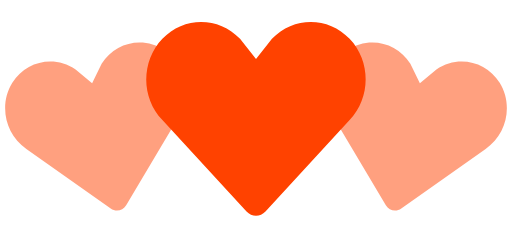
t = 0.00 s
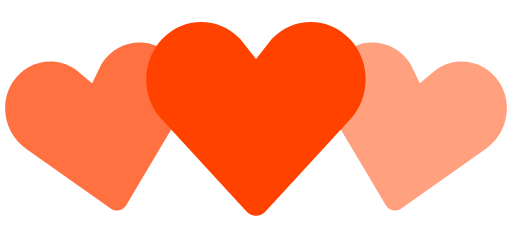
t = 0.35 s
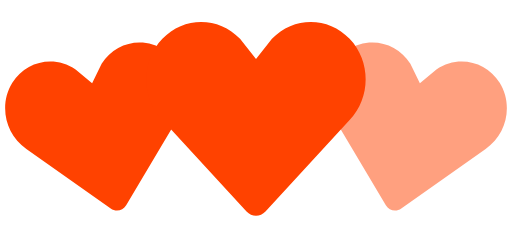
t = 0.70 s
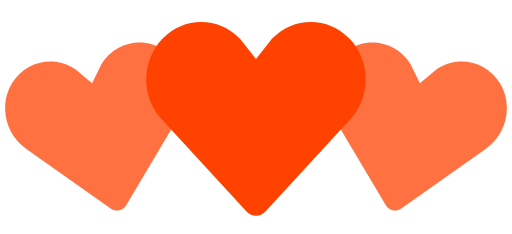
t = 1.05 s
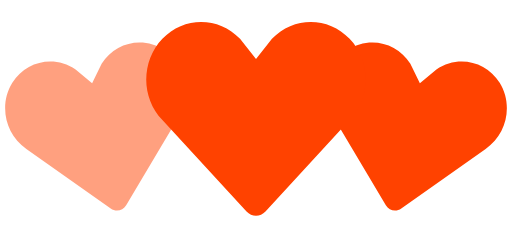
t = 1.40 s
t = 1.75 s: frame unchanged from t = 1.05 s, image omitted

The animated SVG that drew these frames (rendered in a browser with its animation timeline set to each time). Animation: 2 SMIL elements (animate=2); one cycle of 2.10 s, repeats indefinitely.

<!-- By Sam Herbert (@sherb), for everyone. More @ http://goo.gl/7AJzbL -->
<svg width="140" height="64" viewBox="0 0 140 64" xmlns="http://www.w3.org/2000/svg" fill="#ff4200">
    <path d="M30.262 57.02L7.195 40.723c-5.84-3.976-7.56-12.06-3.842-18.063 3.715-6 11.467-7.65 17.306-3.68l4.52 3.76 2.6-5.274c3.717-6.002 11.47-7.65 17.305-3.68 5.84 3.97 7.56 12.054 3.842 18.062L34.49 56.118c-.897 1.512-2.793 1.915-4.228.9z" fill-opacity=".5">
        <animate attributeName="fill-opacity"
             begin="0s" dur="1.4s"
             values="0.5;1;0.5"
             calcMode="linear"
             repeatCount="indefinite" />
    </path>
    <path d="M105.512 56.12l-14.44-24.272c-3.716-6.008-1.996-14.093 3.843-18.062 5.835-3.97 13.588-2.322 17.306 3.68l2.6 5.274 4.52-3.76c5.84-3.97 13.592-2.32 17.307 3.68 3.718 6.003 1.998 14.088-3.842 18.064L109.74 57.02c-1.434 1.014-3.33.61-4.228-.9z" fill-opacity=".5">
        <animate attributeName="fill-opacity"
             begin="0.7s" dur="1.4s"
             values="0.5;1;0.5"
             calcMode="linear"
             repeatCount="indefinite" />
    </path>
    <path d="M67.408 57.834l-23.01-24.98c-5.864-6.15-5.864-16.108 0-22.248 5.86-6.14 15.37-6.14 21.234 0L70 16.168l4.368-5.562c5.863-6.14 15.375-6.14 21.235 0 5.863 6.14 5.863 16.098 0 22.247l-23.007 24.98c-1.43 1.556-3.757 1.556-5.188 0z" />
</svg>
